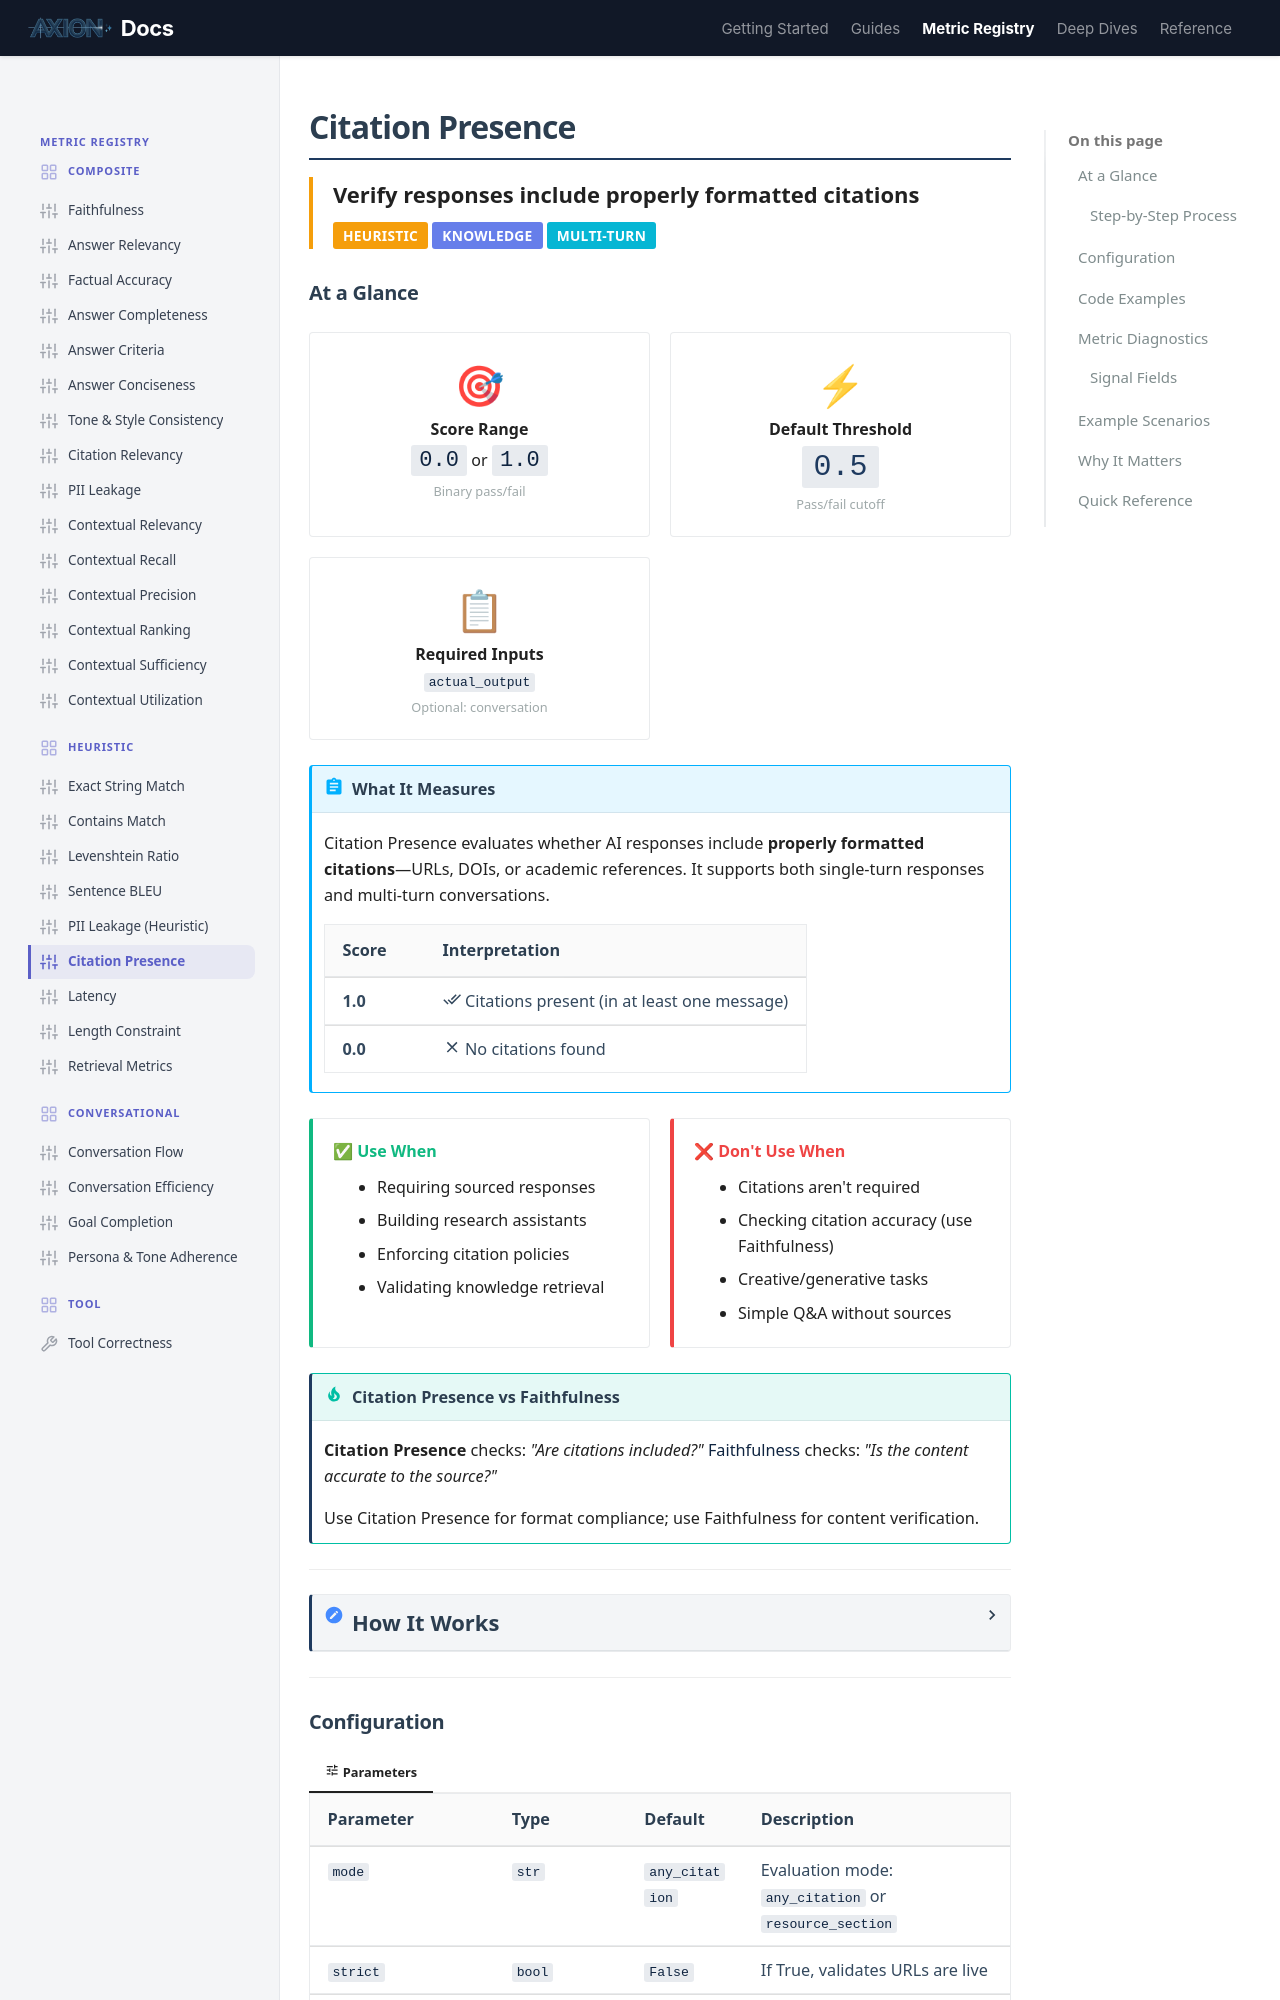

repository: ax-foundry/axion · page: metric-registry/heuristic/citation_presence/index.html · generator: mkdocs

---
icon: custom/sliders
---
# Citation Presence

<div style="border-left: 4px solid #f59e0b; padding-left: 1rem; margin-bottom: 1.5rem;">
<strong style="font-size: 1.1rem;">Verify responses include properly formatted citations</strong><br>
<span class="badge" style="margin-top: 0.5rem; background: #f59e0b;">Heuristic</span>
<span class="badge" style="background: #667eea;">Knowledge</span>
<span class="badge" style="background: #06b6d4;">Multi-Turn</span>
</div>

## At a Glance

<div class="grid-container">

<div class="grid-item" style="text-align: center;">
<span style="font-size: 2rem;">🎯</span><br>
<strong>Score Range</strong><br>
<code style="font-size: 1.1rem;">0.0</code> or <code style="font-size: 1.1rem;">1.0</code><br>
<small style="color: var(--md-text-muted);">Binary pass/fail</small>
</div>

<div class="grid-item" style="text-align: center;">
<span style="font-size: 2rem;">⚡</span><br>
<strong>Default Threshold</strong><br>
<code style="font-size: 1.5rem; color: var(--md-primary);">0.5</code><br>
<small style="color: var(--md-text-muted);">Pass/fail cutoff</small>
</div>

<div class="grid-item" style="text-align: center;">
<span style="font-size: 2rem;">📋</span><br>
<strong>Required Inputs</strong><br>
<code>actual_output</code><br>
<small style="color: var(--md-text-muted);">Optional: conversation</small>
</div>

</div>

!!! abstract "What It Measures"
    Citation Presence evaluates whether AI responses include **properly formatted citations**—URLs, DOIs, or academic references. It supports both single-turn responses and multi-turn conversations.

    | Score | Interpretation |
    |-------|----------------|
    | **1.0** | :material-check-all: Citations present (in at least one message) |
    | **0.0** | :material-close: No citations found |

<div class="grid-container">

<div class="grid-item" style="border-left: 4px solid #10b981;">
<strong style="color: #10b981;">✅ Use When</strong>
<ul style="margin: 0.5rem 0 0 0; padding-left: 1.2rem;">
<li>Requiring sourced responses</li>
<li>Building research assistants</li>
<li>Enforcing citation policies</li>
<li>Validating knowledge retrieval</li>
</ul>
</div>

<div class="grid-item" style="border-left: 4px solid #ef4444;">
<strong style="color: #ef4444;">❌ Don't Use When</strong>
<ul style="margin: 0.5rem 0 0 0; padding-left: 1.2rem;">
<li>Citations aren't required</li>
<li>Checking citation accuracy (use Faithfulness)</li>
<li>Creative/generative tasks</li>
<li>Simple Q&A without sources</li>
</ul>
</div>

</div>

!!! tip "Citation Presence vs Faithfulness"
    **Citation Presence** checks: *"Are citations included?"*
    **[Faithfulness](../composite/faithfulness.md)** checks: *"Is the content accurate to the source?"*

    Use Citation Presence for format compliance; use Faithfulness for content verification.

---

<details markdown="1">
<summary><strong style="font-size: 1.1rem;">How It Works</strong></summary>

=== ":material-cog: Computation"

    The metric extracts citations using regex patterns and evaluates based on the configured mode.

    ### Step-by-Step Process

    ```mermaid
    flowchart TD
        subgraph INPUT["📥 Input"]
            A[Response Text]
            B[Mode Setting]
        end

        subgraph EXTRACT["🔍 Step 1: Extract Citations"]
            C[Run citation patterns]
            D1["HTTP/HTTPS URLs"]
            D2["DOI references"]
            D3["Academic citations"]
        end

        subgraph EVALUATE["⚖ Step 2: Mode-Based Evaluation"]
            E{Mode?}
            F["any_citation: Any URL/DOI found?"]
            G["resource_section: Section with citations?"]
        end

        subgraph OUTPUT["📊 Result"]
            H["1.0 = Pass"]
            I["0.0 = Fail"]
        end

        A & B --> C
        C --> D1 & D2 & D3
        D1 & D2 & D3 --> E
        E -->|any_citation| F
        E -->|resource_section| G
        F & G -->|Yes| H
        F & G -->|No| I

        style INPUT stroke:#f59e0b,stroke-width:2px
        style EXTRACT stroke:#3b82f6,stroke-width:2px
        style EVALUATE stroke:#8b5cf6,stroke-width:2px
        style OUTPUT stroke:#10b981,stroke-width:2px
    ```

=== ":material-link-variant: Detected Citation Formats"

    | Format | Pattern | Example |
    |--------|---------|---------|
    | **HTTP/HTTPS URLs** | `https?://...` | `https://docs.python.org/3/` |
    | **WWW URLs** | `www.domain.com` | `www.wikipedia.org` |
    | **DOI References** | `doi:10.xxxx/...` | `doi:10.1000/xyz123` |
    | **Academic** | `(Author, Year)` | `(Smith et al., 2023)` |

=== ":material-cog-outline: Evaluation Modes"

    <div class="grid-container">

    <div class="grid-item" style="border-left: 4px solid #3b82f6; padding-left: 1rem;">
    <strong style="color: #3b82f6;">any_citation</strong> (default)
    <br><small>Pass if any citation appears anywhere in the response.</small>
    </div>

    <div class="grid-item" style="border-left: 4px solid #8b5cf6; padding-left: 1rem;">
    <strong style="color: #8b5cf6;">resource_section</strong>
    <br><small>Pass only if citations appear in a dedicated Resources/References section.</small>
    </div>

    </div>

</details>

---
